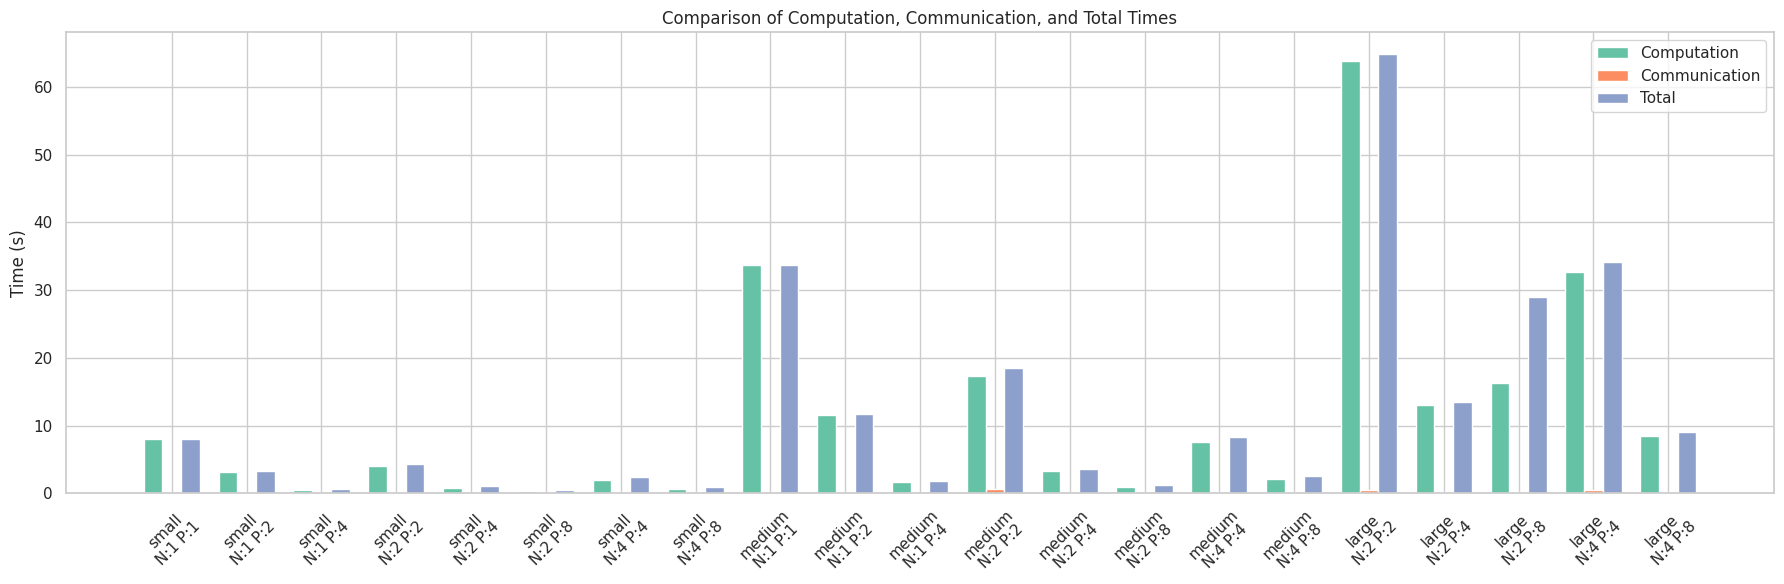
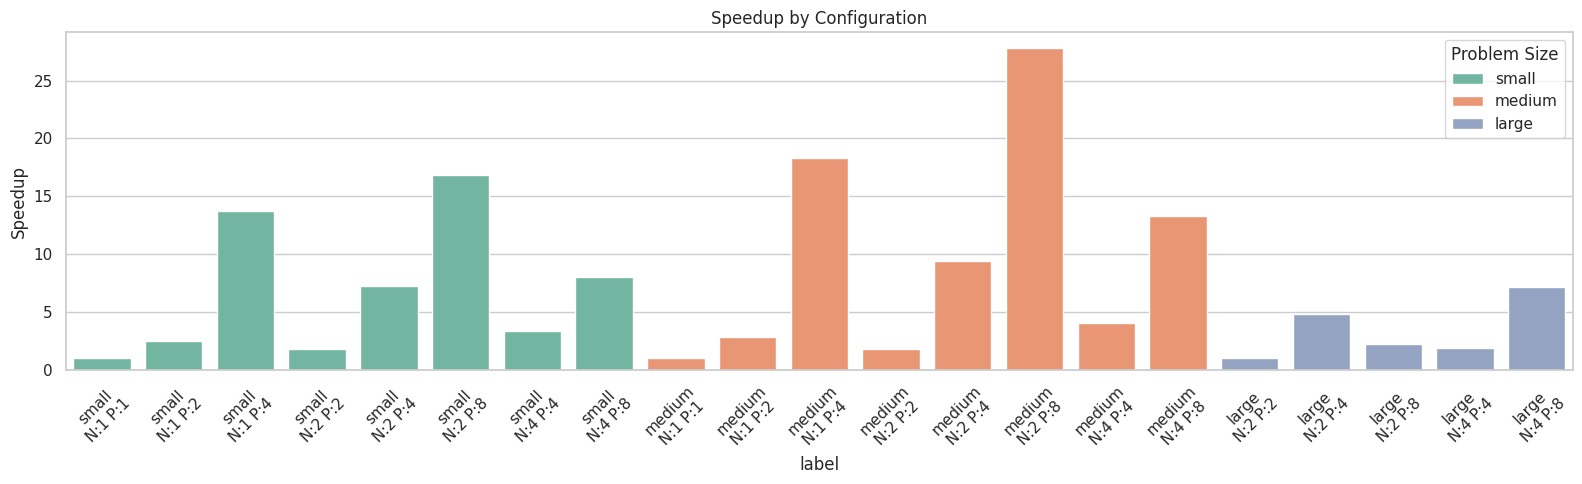
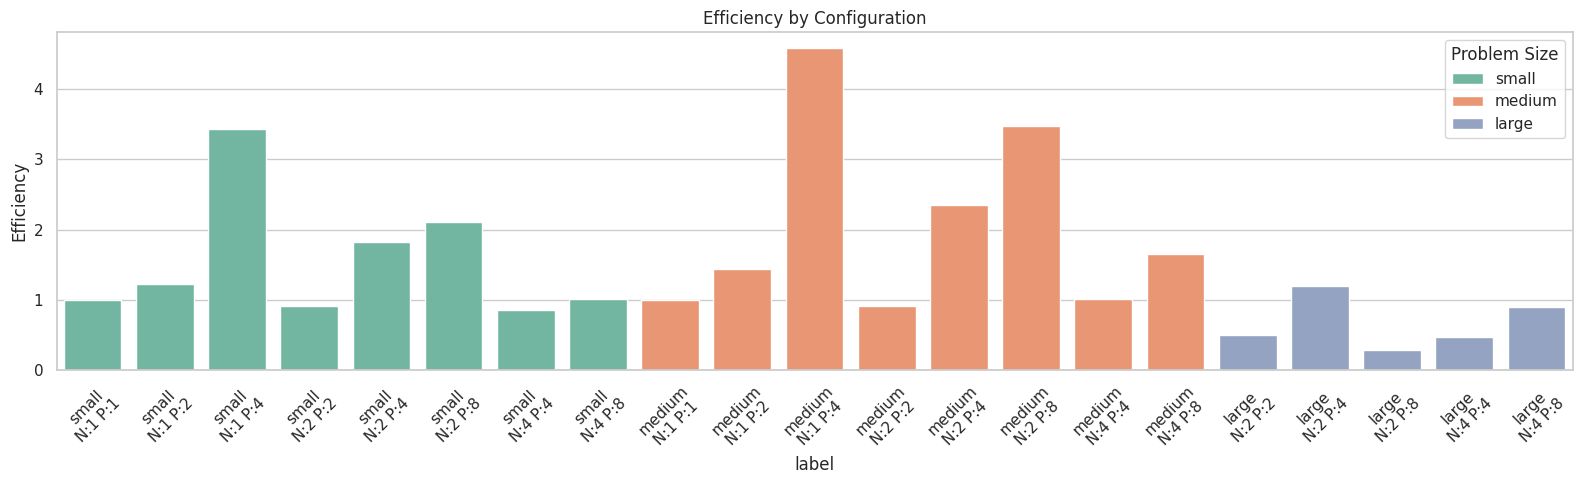

Generate these figures, in order, with matplotlib:
import pandas as pd
import matplotlib.pyplot as plt
import seaborn as sns
import numpy as np

# Dados atualizados
data = {
    "problem_size": [
        "small","small","small","small","small","small",
        "medium","medium","medium","medium","medium","medium",
        "large","large","large",
        "small","small",
        "medium","medium",
        "large","large"
    ],
    "nodes": [
        1,2,2,1,2,1,
        1,2,1,2,1,2,
        2,2,2,
        4,4,
        4,4,
        4,4
    ],
    "processes": [
        4,4,8,2,2,1,
        4,4,2,2,1,8,
        4,8,2,
        8,4,
        8,4,
        8,4
    ],
    "threads_per_process": [
        8,4,8,4,2,2,
        8,4,4,2,2,8,
        4,8,2,
        4,2,
        4,2,
        4,2
    ],
    "total_time": [
        0.583765,1.099163,0.475924,3.264892,4.363787,8.008795,
        1.836733,3.587617,11.753369,18.453578,33.674202,1.212420,
        13.502725,28.938489,64.783935,
        0.995949,2.363831,
        2.536858,8.337660,
        9.060317,34.158938
    ],
    "computation_time": [
        0.550607,0.852732,0.315341,3.189794,4.103122,8.007075,
        1.731650,3.271748,11.607042,17.283304,33.666787,0.952984,
        13.009292,16.300380,63.846391,
        0.639805,1.986210,
        2.190665,7.658435,
        8.542502,32.634492
    ],
    "communication_time": [
        0.012013,0.114620,0.072803,0.017256,0.139180,0.0,
        0.016069,0.124940,0.019397,0.679212,0.0,0.113947,
        0.139788,0.149700,0.469253,
        0.175454,0.200614,
        0.185298,0.252683,
        0.251000,0.509967
    ]
}

df = pd.DataFrame(data)

# Ordenar
order_problem_size = ["small", "medium", "large"]
df["problem_size"] = pd.Categorical(df["problem_size"], categories=order_problem_size, ordered=True)
df = df.sort_values(by=["problem_size", "nodes", "processes"]).reset_index(drop=True)

# Calcular speedup e eficiência
speedup = []
efficiency = []

for size in order_problem_size:
    subset = df[df.problem_size == size]
    base_time = subset[subset.processes == subset.processes.min()]["total_time"].values[0]
    for _, row in subset.iterrows():
        sp = base_time / row["total_time"]
        ef = sp / row["processes"]
        speedup.append(sp)
        efficiency.append(ef)

df["speedup"] = speedup
df["efficiency"] = efficiency

# Exportar CSV
df.to_csv("tabela_resultados.csv", index=False)

# Labels eixo X
df["label"] = df.apply(lambda r: f'{r.problem_size}\nN:{r.nodes} P:{r.processes}', axis=1)

# Estilo visual
sns.set(style="whitegrid")
palette = sns.color_palette("Set2")

# Gráfico 1: Tempo de computação, comunicação e total
plt.figure(figsize=(18,6))
bar_width = 0.25
x = np.arange(len(df))

plt.bar(x - bar_width, df["computation_time"], width=bar_width, label="Computation", color=palette[0])
plt.bar(x, df["communication_time"], width=bar_width, label="Communication", color=palette[1])
plt.bar(x + bar_width, df["total_time"], width=bar_width, label="Total", color=palette[2])

plt.xticks(x, df["label"], rotation=45, ha="center")
plt.ylabel("Time (s)")
plt.title("Comparison of Computation, Communication, and Total Times")
plt.legend()
plt.tight_layout()
plt.show()

# Gráfico 2: Speedup
plt.figure(figsize=(16,5))
sns.barplot(x=df["label"], y=df["speedup"], hue=df["problem_size"], dodge=False, palette=palette)
plt.xticks(rotation=45, ha="center")
plt.ylabel("Speedup")
plt.title("Speedup by Configuration")
plt.legend(title="Problem Size")
plt.tight_layout()
plt.show()

# Gráfico 3: Eficiência
plt.figure(figsize=(16,5))
sns.barplot(x=df["label"], y=df["efficiency"], hue=df["problem_size"], dodge=False, palette=palette)
plt.xticks(rotation=45, ha="center")
plt.ylabel("Efficiency")
plt.title("Efficiency by Configuration")
plt.legend(title="Problem Size")
plt.tight_layout()
plt.show()
